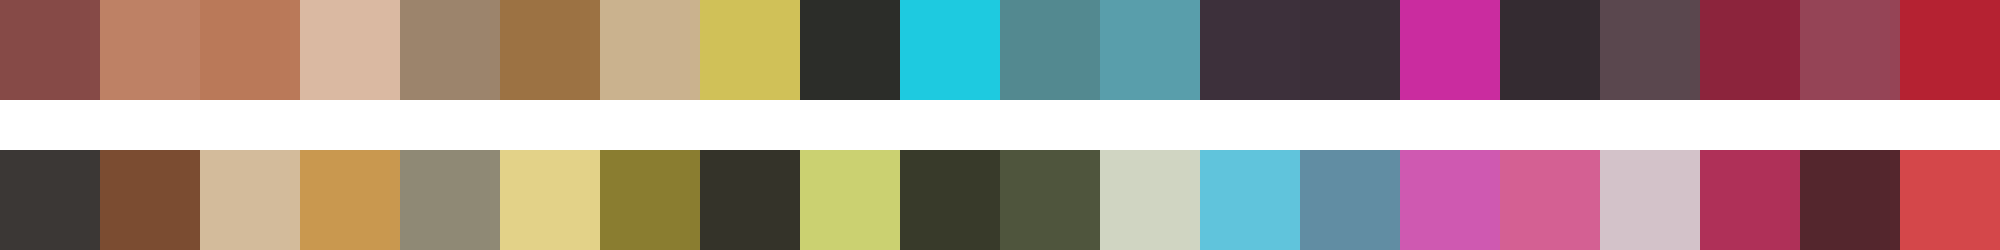

Values plotted in this chart, from the file beside it:
#864a47	#be8165	#ba7959	#dab9a2	#9c846c	#9c7243	#cab28e	#d0c158	#2c2d29	#1ecae0	#538990	#599eab	#3d303b	#3b2f39	#ca2c9f	#342b31	#5a474e	#8c243c	#954456	#b52232
#3b3735	#7b4c31	#d3bb9b	#c9984f	#8f8975	#e3d288	#8a7d30	#343329	#cbd171	#383a2a	#4f553d	#d0d5c2	#60c4dc	#618da3	#cf59b1	#d46093	#d3c2c9	#af3058	#54262d	#d4474a
